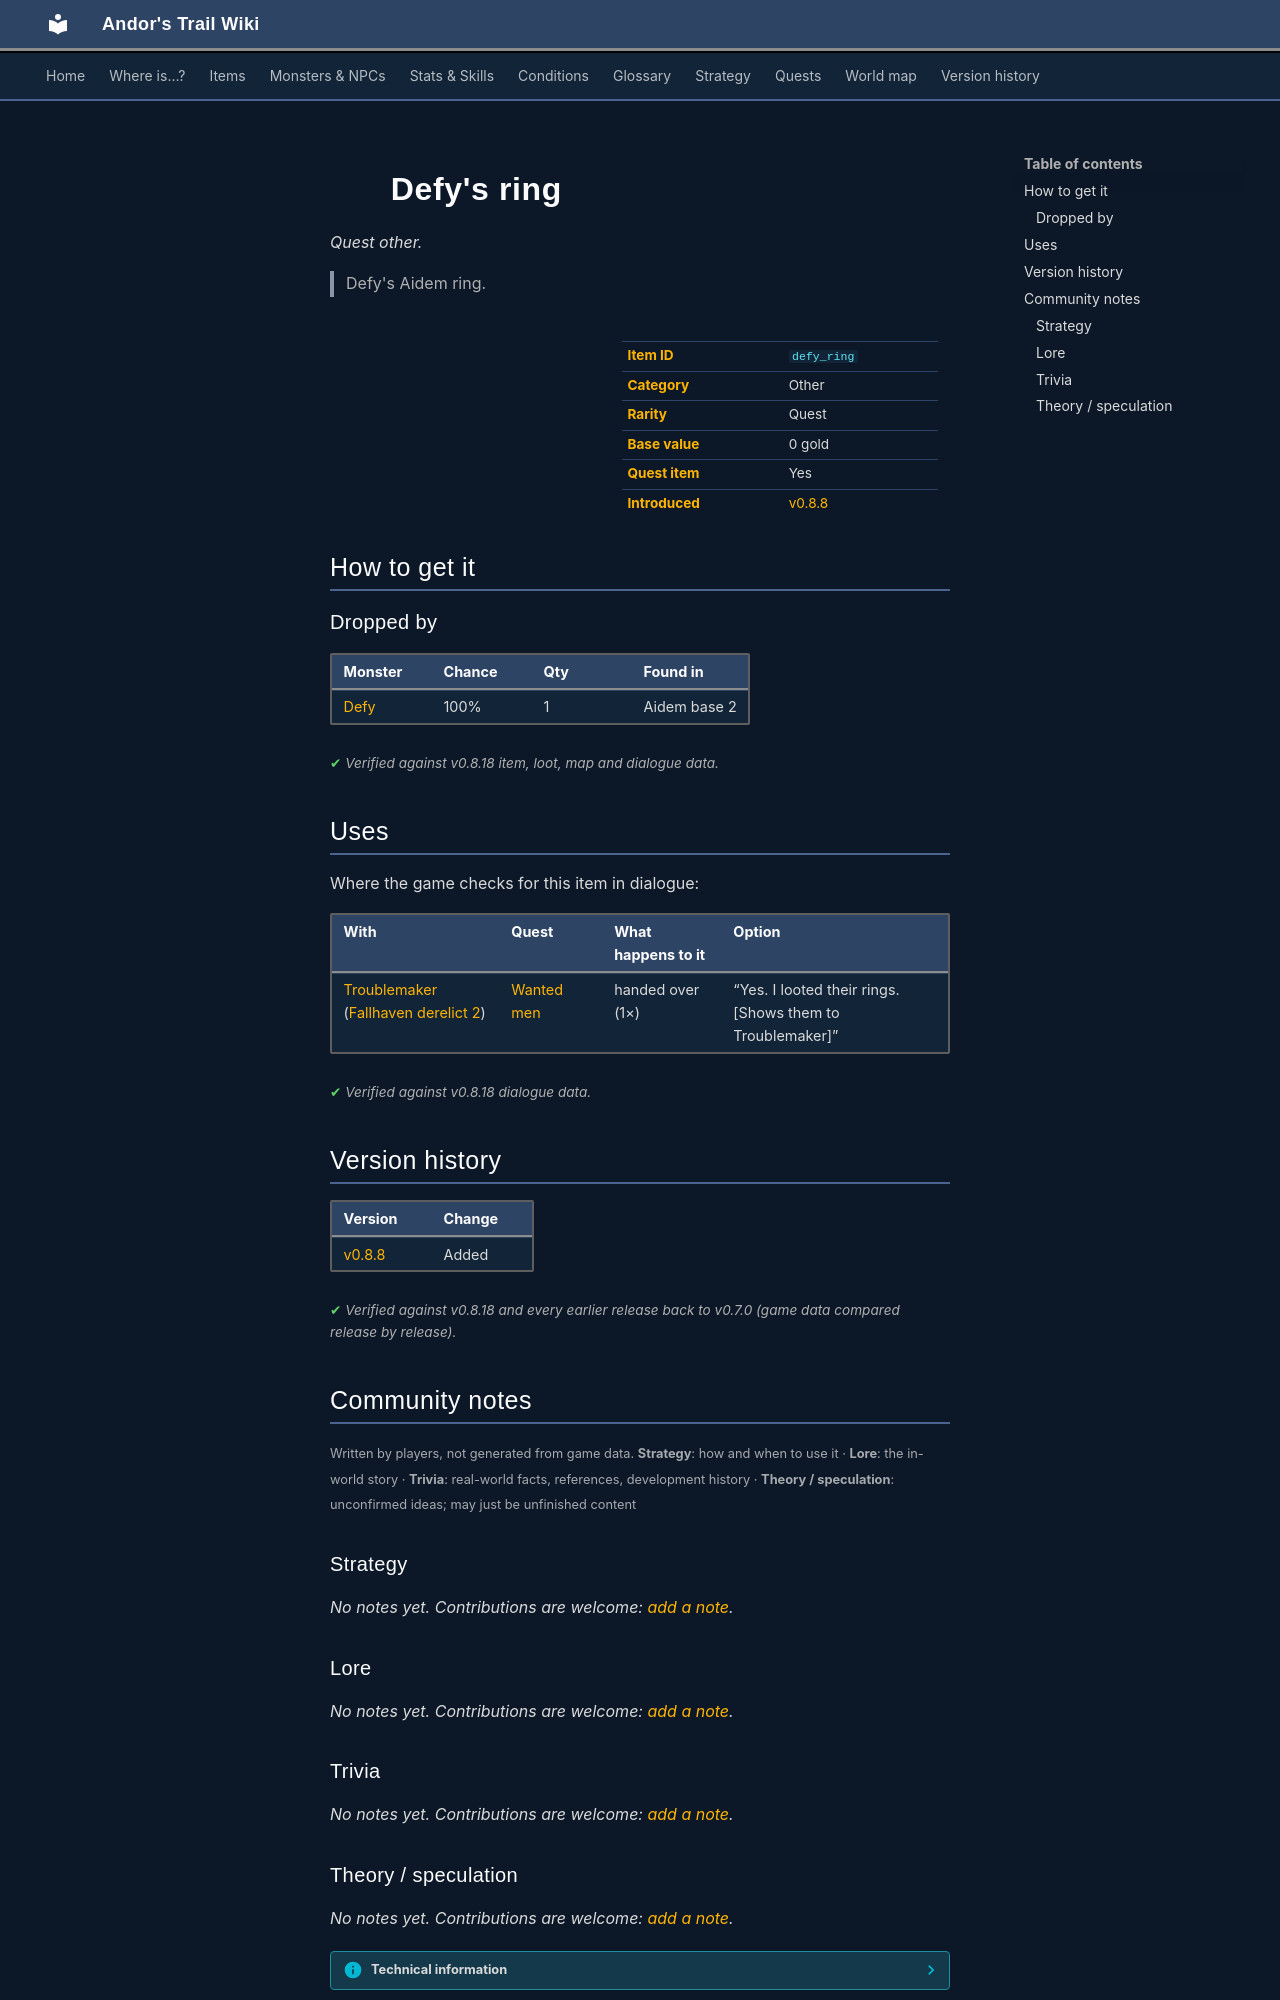

repository: asdfghjkl628/Andor-s-Trail-Wikiiii · page: items/defy_ring/index.html · generator: mkdocs

---
description: "Defy's ring is a quest other in Andor's Trail. How to get it: monster drops. Defy's Aidem ring."
---

# ![](../assets/icons/items/items_japozero_251.png){ .sprite } Defy's ring

*Quest other.*

<div class="infobox" markdown>

<p class="ib-img"><img class="sprite" src="../../assets/icons/items/items_japozero_251.png" alt=""></p>

| | |
|---|---|
| **Item ID** | `defy_ring` |
| **Category** | Other |
| **Rarity** | Quest |
| **Base value** | 0 gold |
| **Quest item** | Yes |
| **Introduced** | [v0.8.8](../versions/0.8.8.md) |

</div>

> Defy's Aidem ring.

## How to get it

### Dropped by

| Monster | Chance | Qty | Found in |
|---|---|---|---|
| [Defy](../monsters/g04_defy.md#v-aidem_base_defy) | 100% | 1 | Aidem base 2 |


<p class="verified">Verified against v0.8.18 item, loot, map and dialogue data.</p>

## Uses

Where the game checks for this item in dialogue:

| With | Quest | What happens to it | Option |
|---|---|---|---|
| [Troublemaker](../monsters/troublemaker.md) ([Fallhaven derelict 2](../maps/fallhaven_derelict2.md)) | [Wanted men](../quests/wanted_men.md#stage-80) | handed over (1×) | “Yes. I looted their rings. [Shows them to Troublemaker]” |

<p class="verified">Verified against v0.8.18 dialogue data.</p>


## Version history

| Version | Change |
|---|---|
| [v0.8.8](../versions/0.8.8.md) | Added |

<p class="verified">Verified against v0.8.18 and every earlier release back to v0.7.0 (game data compared release by release).</p>


## Community notes

<small>Written by players, not generated from game data. **Strategy**: how and when to use it · **Lore**: the in-world story · **Trivia**: real-world facts, references, development history · **Theory / speculation**: unconfirmed ideas; may just be unfinished content</small>

### Strategy

*No notes yet. Contributions are welcome: [add a note](https://github.com/asdfghjkl628/Andor-s-Trail-Wikiiii/new/main/notes/items?filename=defy_ring.md&value=%23%23%20Strategy%0A%0A%3C%21--%20how%20and%20when%20to%20use%20it%20--%3E%0A%0A%23%23%20Lore%0A%0A%3C%21--%20the%20in-world%20story%20--%3E%0A%0A%23%23%20Trivia%0A%0A%3C%21--%20real-world%20facts%2C%20references%2C%20development%20history%20--%3E%0A%0A%23%23%20Theory%20/%20speculation%0A%0A%3C%21--%20unconfirmed%20ideas%3B%20may%20just%20be%20unfinished%20content%20--%3E%0A).*

### Lore

*No notes yet. Contributions are welcome: [add a note](https://github.com/asdfghjkl628/Andor-s-Trail-Wikiiii/new/main/notes/items?filename=defy_ring.md&value=%23%23%20Strategy%0A%0A%3C%21--%20how%20and%20when%20to%20use%20it%20--%3E%0A%0A%23%23%20Lore%0A%0A%3C%21--%20the%20in-world%20story%20--%3E%0A%0A%23%23%20Trivia%0A%0A%3C%21--%20real-world%20facts%2C%20references%2C%20development%20history%20--%3E%0A%0A%23%23%20Theory%20/%20speculation%0A%0A%3C%21--%20unconfirmed%20ideas%3B%20may%20just%20be%20unfinished%20content%20--%3E%0A).*

### Trivia

*No notes yet. Contributions are welcome: [add a note](https://github.com/asdfghjkl628/Andor-s-Trail-Wikiiii/new/main/notes/items?filename=defy_ring.md&value=%23%23%20Strategy%0A%0A%3C%21--%20how%20and%20when%20to%20use%20it%20--%3E%0A%0A%23%23%20Lore%0A%0A%3C%21--%20the%20in-world%20story%20--%3E%0A%0A%23%23%20Trivia%0A%0A%3C%21--%20real-world%20facts%2C%20references%2C%20development%20history%20--%3E%0A%0A%23%23%20Theory%20/%20speculation%0A%0A%3C%21--%20unconfirmed%20ideas%3B%20may%20just%20be%20unfinished%20content%20--%3E%0A).*
